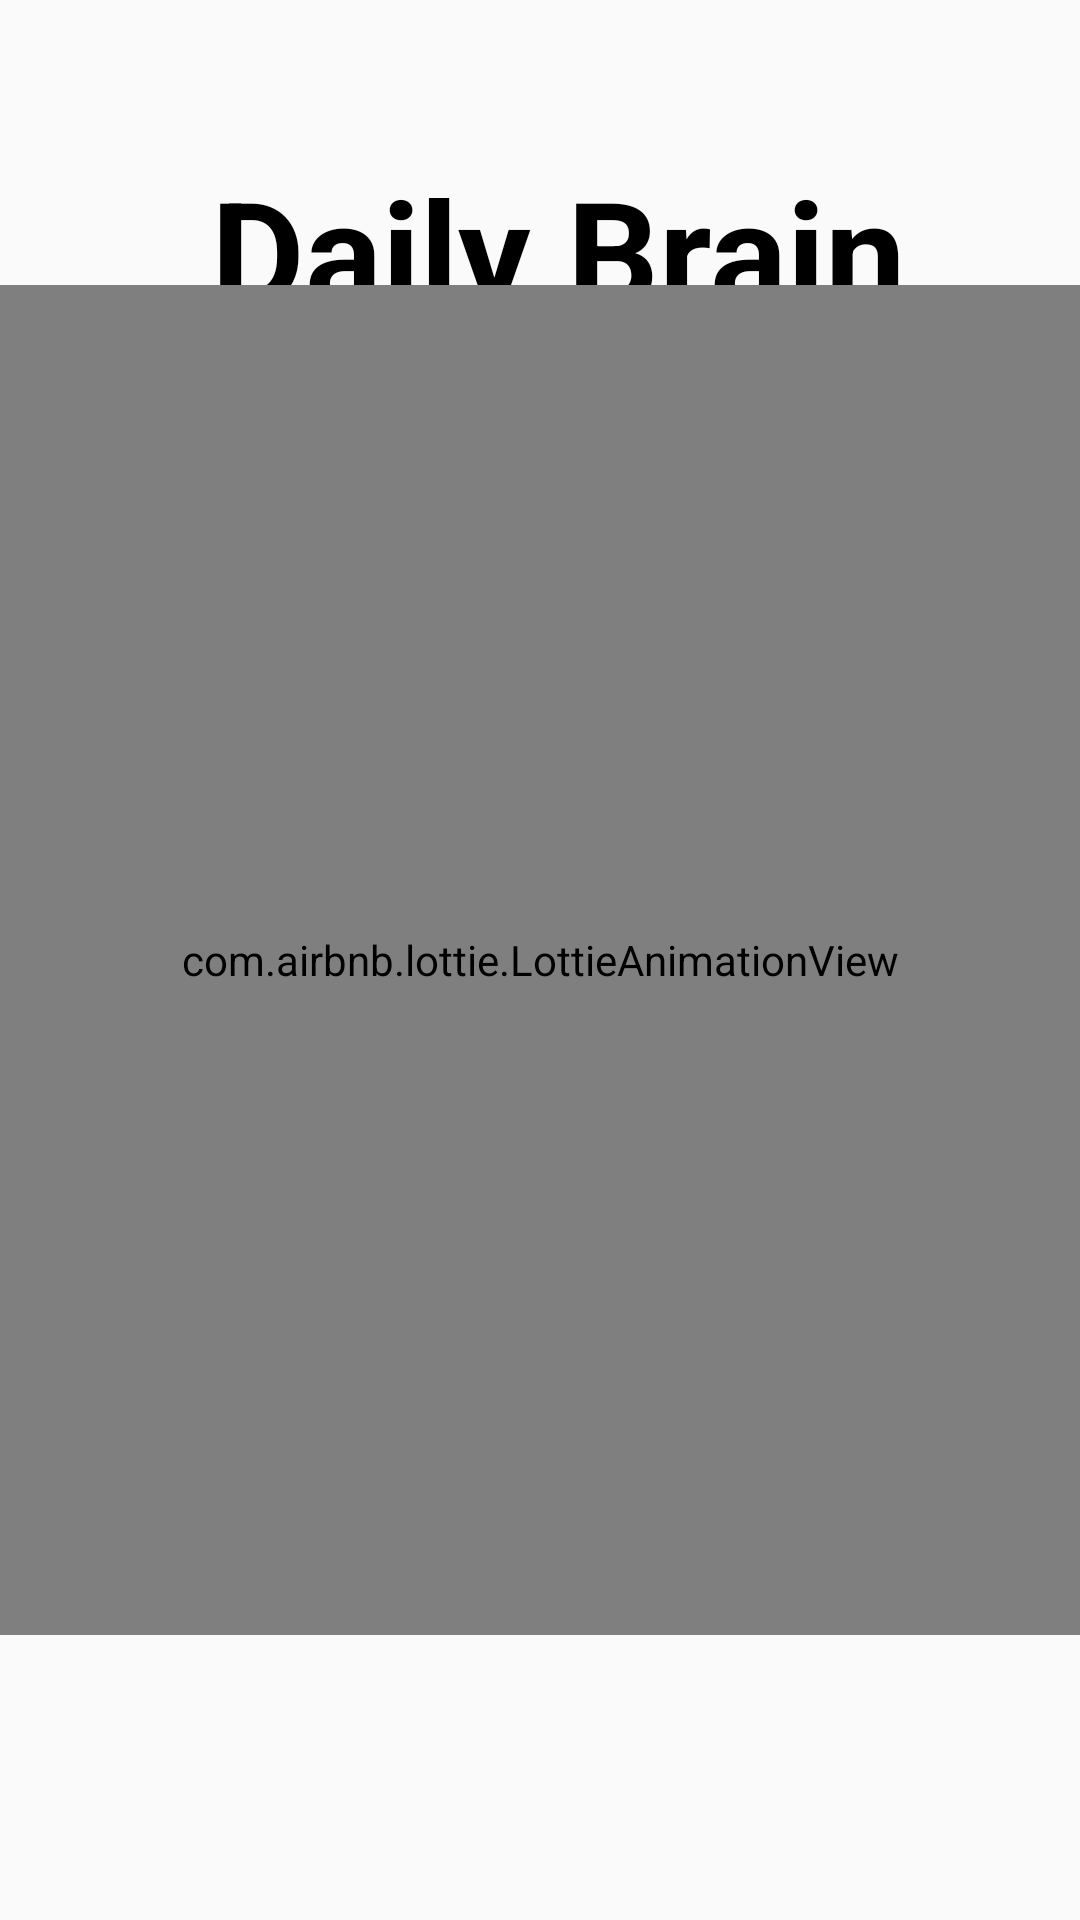

Write the Android layout XML for this screen, with the resource values it uses.
<!-- AndroidManifest.xml: application theme Theme.DailyBrainTeaser -->
<!-- res/layout/activity_main.xml -->
<?xml version="1.0" encoding="utf-8"?>
<androidx.constraintlayout.widget.ConstraintLayout xmlns:android="http://schemas.android.com/apk/res/android"
    xmlns:app="http://schemas.android.com/apk/res-auto"
    xmlns:tools="http://schemas.android.com/tools"
    android:layout_width="match_parent"
    android:layout_height="match_parent"
    tools:context=".screen1">


    <TextView
        android:id="@+id/heading"
        android:layout_width="wrap_content"
        android:layout_height="wrap_content"
        android:gravity="center|center_horizontal|center_vertical"
        android:text=" Daily Brain Teaser"
        android:textColor="@color/black"
        android:textSize="48sp"
        android:textStyle="bold"
        app:layout_constraintBottom_toBottomOf="parent"
        app:layout_constraintEnd_toEndOf="parent"
        app:layout_constraintHorizontal_bias="0.0"
        app:layout_constraintStart_toStartOf="parent"
        app:layout_constraintTop_toTopOf="parent"
        app:layout_constraintVertical_bias="0.098" />

    <com.airbnb.lottie.LottieAnimationView
        android:id="@+id/lottie"
        android:layout_width="match_parent"
        android:layout_height="450dp"
        app:layout_constraintBottom_toBottomOf="parent"
        app:layout_constraintEnd_toEndOf="parent"
        app:layout_constraintHorizontal_bias="0.5"
        app:layout_constraintStart_toStartOf="parent"
        app:layout_constraintTop_toTopOf="parent"
        app:layout_constraintVertical_bias="0.5"
        app:lottie_autoPlay="true"
        app:lottie_rawRes="@raw/brain_animation"
        tools:ignore="ImageContrastCheck" />

    <Button
        android:id="@+id/home_bt"
        android:layout_width="56dp"
        android:layout_height="36dp"
        android:background="@drawable/ic_baseline_home_24"
        app:layout_constraintBottom_toBottomOf="parent"
        app:layout_constraintEnd_toEndOf="parent"
        app:layout_constraintHorizontal_bias="0.498"
        app:layout_constraintStart_toStartOf="parent"
        app:layout_constraintTop_toBottomOf="@+id/lottie"
        app:layout_constraintVertical_bias="0.846" />

</androidx.constraintlayout.widget.ConstraintLayout>
<!-- resources referenced by this layout -->
<resources>
  <color name="black">#FF000000</color>
  <style name="Theme.DailyBrainTeaser" parent="Theme.AppCompat.DayNight.DarkActionBar">
          
          <item name="colorPrimary">@color/black</item>
          <item name="colorPrimaryVariant">@color/abc8</item>
          <item name="colorOnPrimary">@color/white</item>
          
          <item name="colorSecondary">@color/teal_200</item>
          <item name="colorSecondaryVariant">@color/teal_700</item>
          <item name="colorOnSecondary">@color/black</item>
          
          <item name="android:statusBarColor">?attr/colorPrimaryVariant</item>
          
      </style>
  <color name="abc8">#c83349</color>
  <color name="white">#FFFFFFFF</color>
  <color name="teal_200">#FF03DAC5</color>
  <color name="teal_700">#FF018786</color>
</resources>
